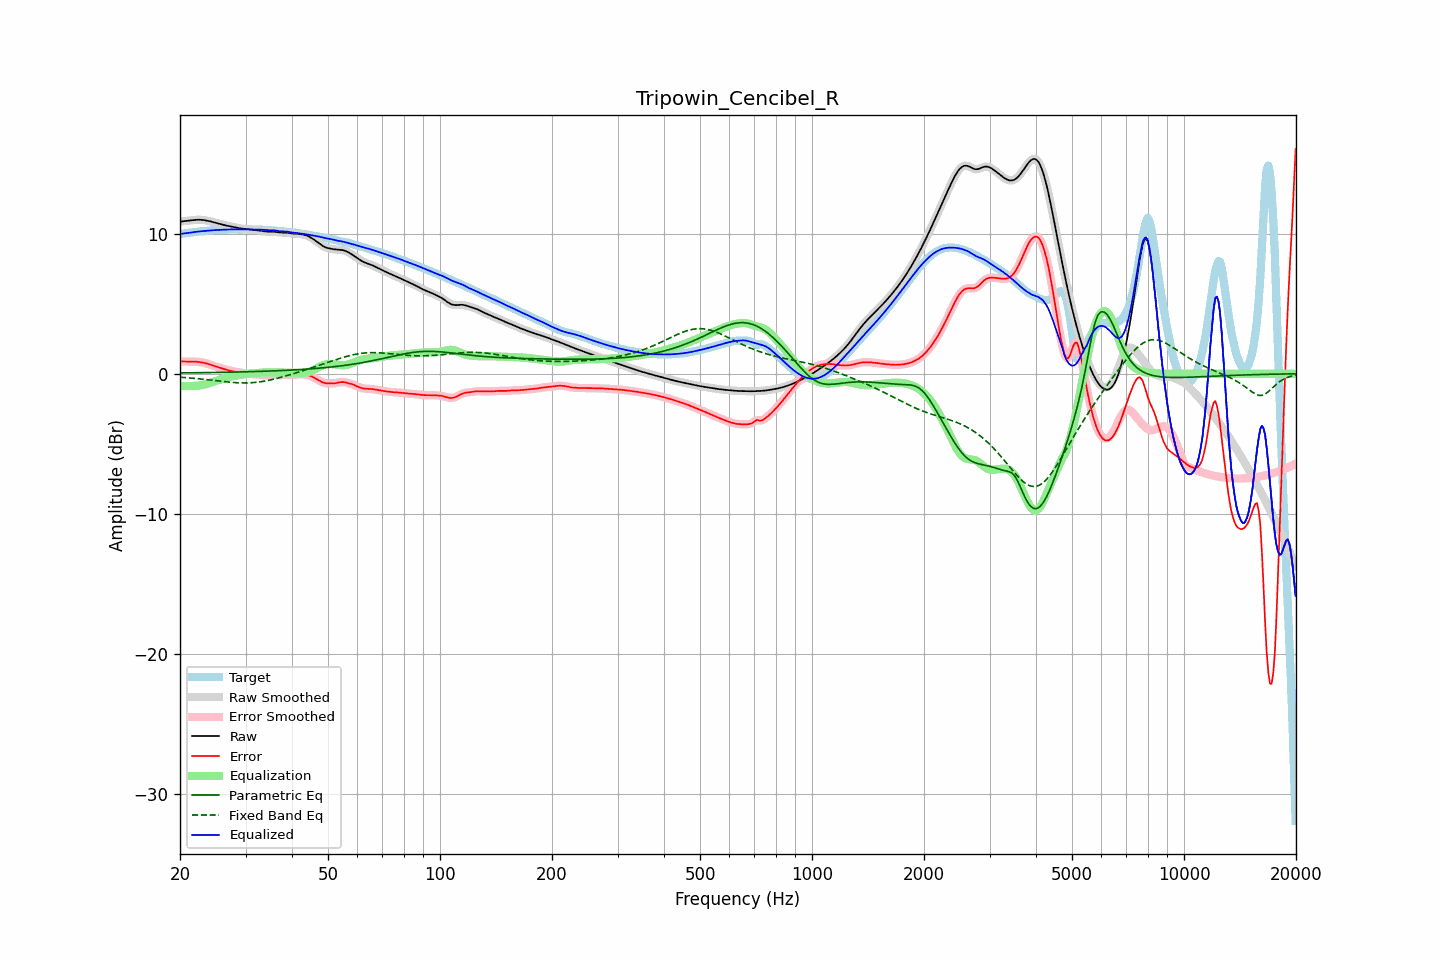

The file beside this chart, header and first rows:
frequency, raw, error, smoothed, error_smoothed, equalization, parametric_eq, fixed_band_eq, equalized_raw, equalized_smoothed, target
20.00, 10.85, 0.88, 10.85, 0.88, -0.87, 0.06, -0.25, 9.98, 9.98, 9.97
20.20, 10.87, 0.88, 10.87, 0.88, -0.88, 0.06, -0.25, 9.99, 9.99, 9.99
20.40, 10.88, 0.88, 10.88, 0.88, -0.88, 0.06, -0.26, 10.01, 10.00, 10.01
20.61, 10.90, 0.87, 10.90, 0.87, -0.88, 0.06, -0.27, 10.02, 10.02, 10.02
20.81, 10.91, 0.87, 10.91, 0.87, -0.88, 0.06, -0.28, 10.03, 10.03, 10.04
21.02, 10.92, 0.87, 10.92, 0.87, -0.88, 0.06, -0.29, 10.05, 10.05, 10.05
21.23, 10.94, 0.87, 10.94, 0.87, -0.87, 0.07, -0.30, 10.07, 10.07, 10.07
21.44, 10.95, 0.87, 10.95, 0.87, -0.87, 0.07, -0.31, 10.08, 10.08, 10.08
21.66, 10.97, 0.87, 10.97, 0.87, -0.87, 0.07, -0.32, 10.10, 10.10, 10.10
21.87, 10.98, 0.86, 10.98, 0.86, -0.86, 0.07, -0.33, 10.12, 10.12, 10.11
22.09, 10.99, 0.86, 10.99, 0.86, -0.86, 0.07, -0.34, 10.13, 10.13, 10.13
22.31, 10.99, 0.85, 10.99, 0.85, -0.85, 0.07, -0.35, 10.14, 10.14, 10.14
22.54, 10.99, 0.84, 10.99, 0.84, -0.84, 0.07, -0.36, 10.16, 10.16, 10.16
22.76, 10.99, 0.82, 10.99, 0.82, -0.82, 0.08, -0.38, 10.17, 10.17, 10.17
22.99, 10.98, 0.80, 10.98, 0.80, -0.80, 0.08, -0.39, 10.18, 10.18, 10.18
23.22, 10.96, 0.78, 10.96, 0.78, -0.77, 0.08, -0.40, 10.19, 10.19, 10.19
23.45, 10.95, 0.75, 10.95, 0.75, -0.75, 0.08, -0.41, 10.20, 10.20, 10.20
23.69, 10.92, 0.72, 10.92, 0.72, -0.72, 0.08, -0.43, 10.21, 10.21, 10.21
23.92, 10.90, 0.68, 10.90, 0.68, -0.68, 0.09, -0.44, 10.22, 10.22, 10.22
24.16, 10.87, 0.64, 10.87, 0.64, -0.64, 0.09, -0.45, 10.23, 10.23, 10.23
24.40, 10.84, 0.61, 10.84, 0.61, -0.61, 0.09, -0.46, 10.24, 10.24, 10.24
24.65, 10.81, 0.57, 10.81, 0.57, -0.57, 0.09, -0.48, 10.24, 10.24, 10.25
24.89, 10.78, 0.53, 10.78, 0.53, -0.53, 0.09, -0.49, 10.25, 10.25, 10.26
25.14, 10.75, 0.49, 10.75, 0.49, -0.49, 0.09, -0.50, 10.26, 10.26, 10.26
25.39, 10.72, 0.45, 10.72, 0.45, -0.45, 0.10, -0.52, 10.27, 10.27, 10.27
25.65, 10.69, 0.42, 10.69, 0.42, -0.42, 0.10, -0.53, 10.27, 10.27, 10.27
25.91, 10.66, 0.38, 10.66, 0.38, -0.38, 0.10, -0.54, 10.27, 10.27, 10.27
26.16, 10.63, 0.35, 10.63, 0.35, -0.35, 0.10, -0.56, 10.28, 10.28, 10.28
26.43, 10.60, 0.32, 10.60, 0.32, -0.31, 0.11, -0.57, 10.28, 10.28, 10.28
26.69, 10.57, 0.28, 10.57, 0.28, -0.28, 0.11, -0.58, 10.29, 10.29, 10.29
26.96, 10.55, 0.25, 10.55, 0.25, -0.25, 0.11, -0.59, 10.30, 10.30, 10.30
27.23, 10.52, 0.22, 10.52, 0.22, -0.22, 0.11, -0.60, 10.30, 10.30, 10.30
27.50, 10.50, 0.19, 10.50, 0.19, -0.20, 0.11, -0.61, 10.30, 10.30, 10.31
27.77, 10.48, 0.17, 10.48, 0.17, -0.17, 0.12, -0.62, 10.30, 10.30, 10.31
28.05, 10.45, 0.15, 10.45, 0.15, -0.15, 0.12, -0.63, 10.30, 10.30, 10.31
28.33, 10.43, 0.13, 10.43, 0.13, -0.13, 0.12, -0.64, 10.30, 10.30, 10.30
28.62, 10.41, 0.11, 10.41, 0.11, -0.11, 0.13, -0.64, 10.29, 10.29, 10.29
28.90, 10.38, 0.10, 10.38, 0.10, -0.09, 0.13, -0.65, 10.29, 10.29, 10.29
29.19, 10.37, 0.08, 10.37, 0.08, -0.08, 0.13, -0.65, 10.29, 10.29, 10.29
29.48, 10.35, 0.06, 10.35, 0.06, -0.06, 0.13, -0.65, 10.29, 10.29, 10.29
29.78, 10.34, 0.04, 10.34, 0.04, -0.04, 0.14, -0.66, 10.30, 10.30, 10.30
30.08, 10.33, 0.03, 10.33, 0.03, -0.03, 0.14, -0.65, 10.30, 10.30, 10.30
30.38, 10.32, 0.01, 10.32, 0.01, -0.01, 0.14, -0.65, 10.30, 10.30, 10.31
30.68, 10.31, -0.00, 10.31, -0.00, -0.00, 0.15, -0.65, 10.30, 10.30, 10.31
30.99, 10.29, -0.01, 10.29, -0.01, 0.01, 0.15, -0.64, 10.30, 10.30, 10.30
31.30, 10.28, -0.02, 10.28, -0.02, 0.02, 0.15, -0.64, 10.30, 10.30, 10.30
31.61, 10.27, -0.03, 10.27, -0.03, 0.03, 0.16, -0.63, 10.30, 10.30, 10.30
31.93, 10.25, -0.04, 10.25, -0.04, 0.04, 0.16, -0.62, 10.30, 10.30, 10.30
32.24, 10.24, -0.05, 10.24, -0.05, 0.05, 0.16, -0.60, 10.30, 10.30, 10.29
32.57, 10.23, -0.06, 10.23, -0.06, 0.07, 0.17, -0.59, 10.29, 10.29, 10.29
32.89, 10.21, -0.07, 10.21, -0.07, 0.08, 0.17, -0.57, 10.29, 10.29, 10.28
33.22, 10.19, -0.08, 10.19, -0.08, 0.09, 0.17, -0.56, 10.28, 10.28, 10.28
33.55, 10.18, -0.10, 10.18, -0.10, 0.09, 0.18, -0.54, 10.27, 10.27, 10.27
33.89, 10.16, -0.10, 10.16, -0.10, 0.10, 0.18, -0.52, 10.26, 10.26, 10.26
34.23, 10.15, -0.11, 10.15, -0.11, 0.10, 0.19, -0.49, 10.25, 10.25, 10.26
34.57, 10.14, -0.11, 10.15, -0.10, 0.10, 0.19, -0.47, 10.24, 10.24, 10.25
34.92, 10.14, -0.10, 10.14, -0.10, 0.10, 0.19, -0.45, 10.24, 10.24, 10.24
35.27, 10.15, -0.09, 10.14, -0.09, 0.10, 0.20, -0.42, 10.24, 10.24, 10.23
35.62, 10.14, -0.08, 10.14, -0.08, 0.10, 0.20, -0.39, 10.24, 10.24, 10.23
35.97, 10.13, -0.08, 10.13, -0.08, 0.09, 0.21, -0.37, 10.23, 10.23, 10.22
... 635 more rows
